Run: headless pygame with SDL's dummy video driver; simulated clock (each Clock.tick advances the game by its frame time, no real sleeping); random seed 0; keys injected as events and as key.get_pressed() state; no mouse input.
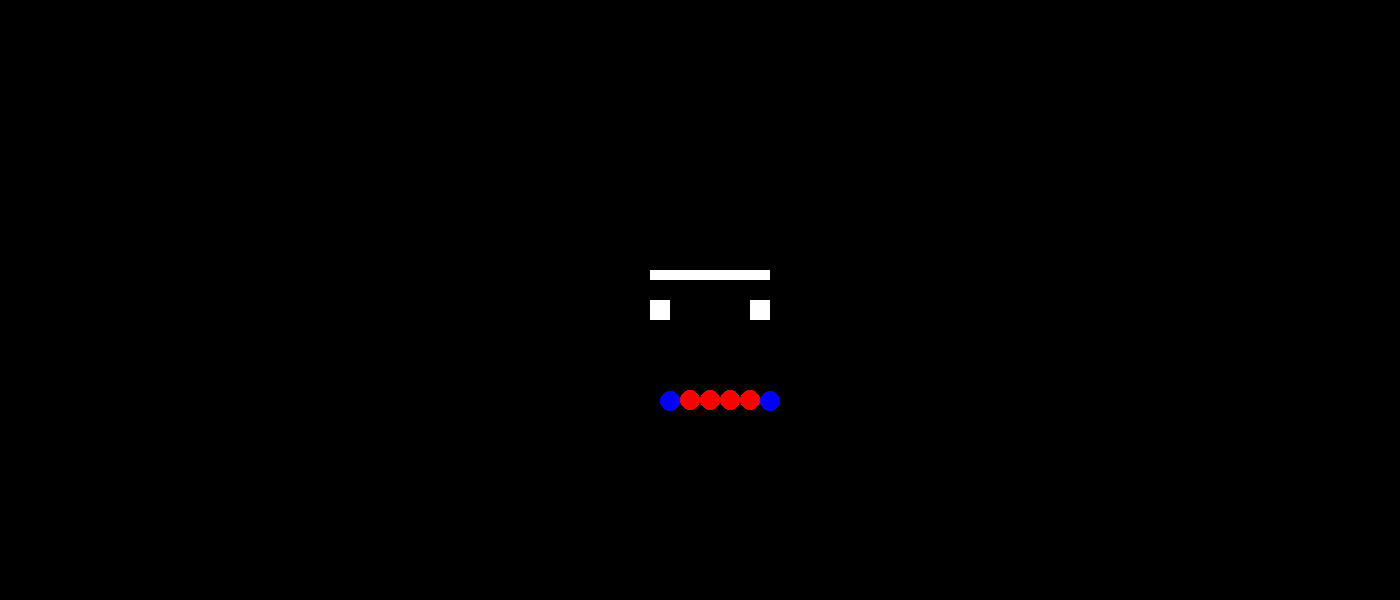
Frame 1 of 4 · flips 1–60 · no input
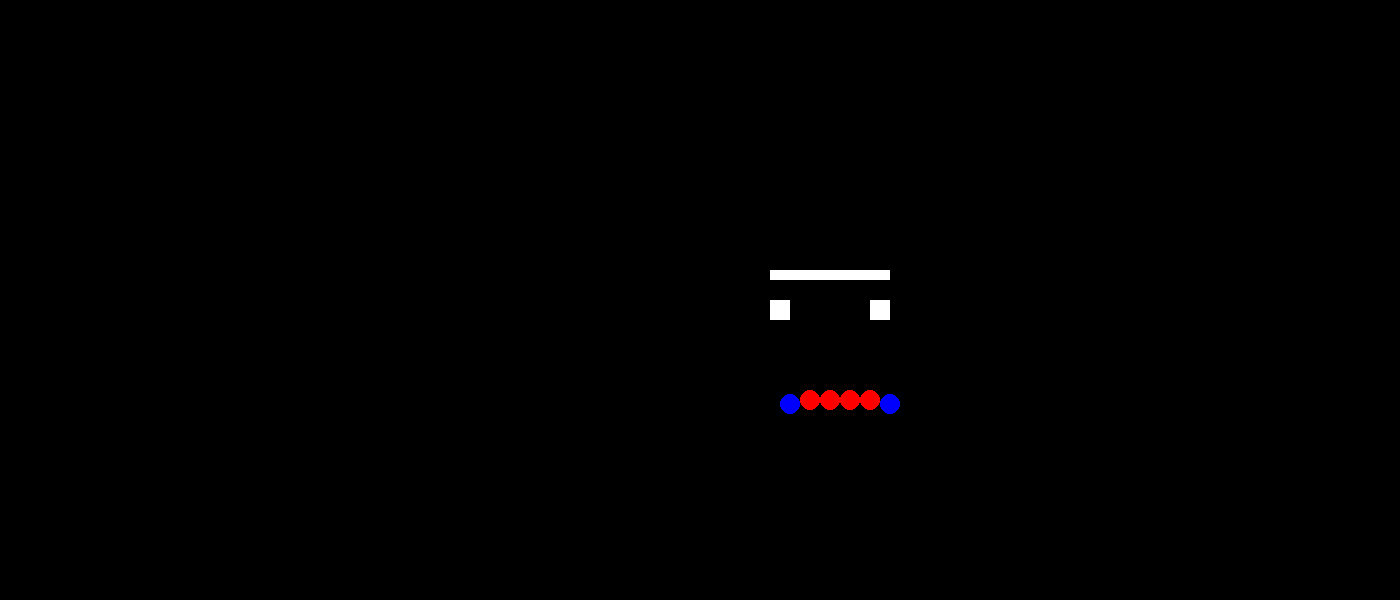
Frame 2 of 4 · flips 61–180 · tapped SPACE, RETURN · held RIGHT (→), D
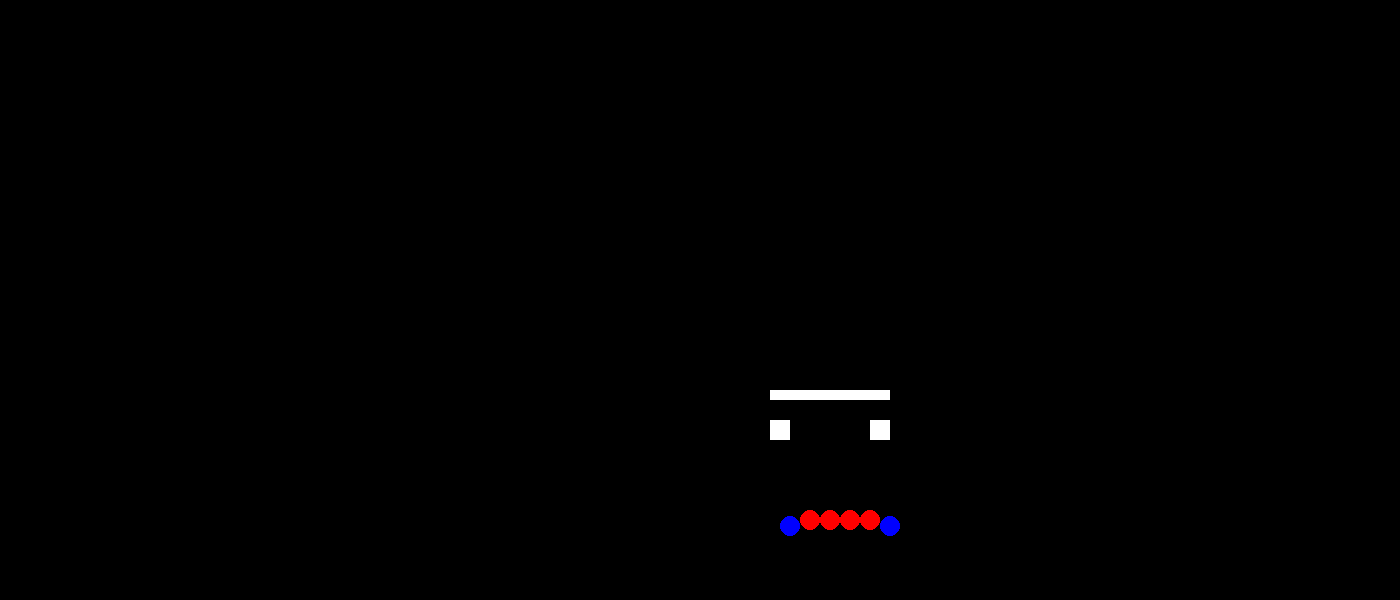
Frame 3 of 4 · flips 181–300 · held DOWN (↓), S
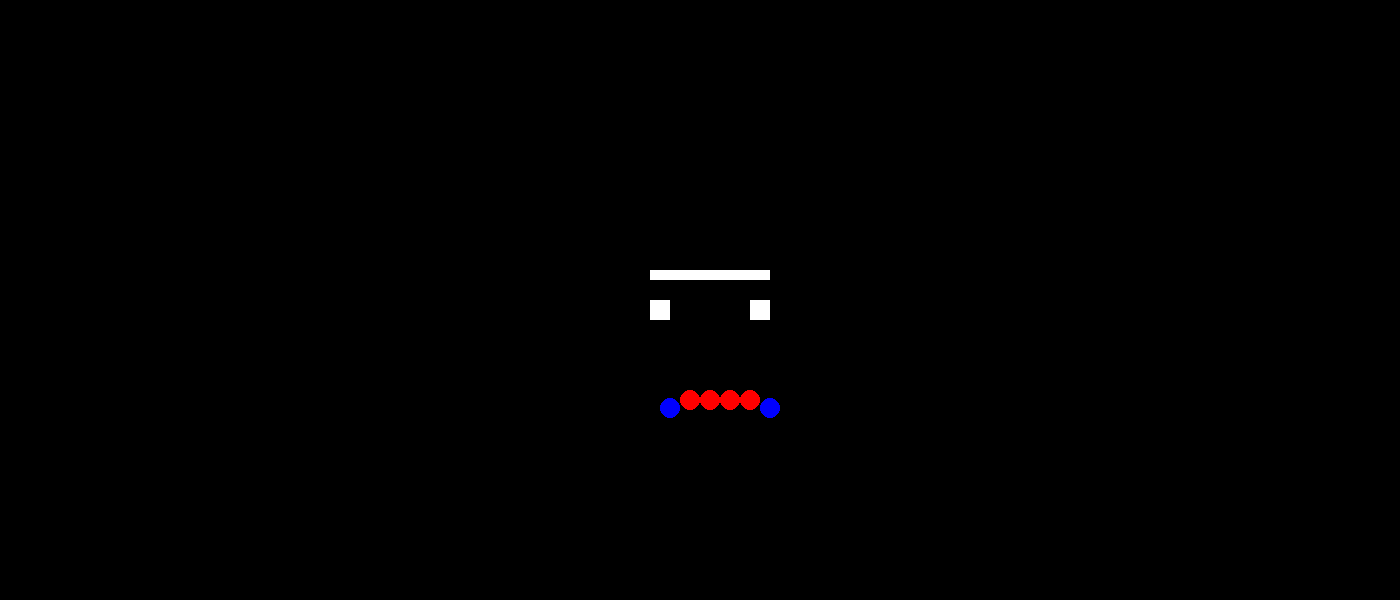
Frame 4 of 4 · flips 301–420 · held LEFT (←), A, UP (↑), W

The pygame program that drew these frames:

import pygame
import math

t=0
# pygame setup
pygame.init()
screen = pygame.display.set_mode((1400, 600))
clock = pygame.time.Clock()
running = True

player_pos = pygame.Vector2(screen.get_width() / 2, screen.get_height() / 2)

def draw_player(position: pygame.Vector2, screen: pygame.Surface, *, color: pygame.Color, shape, size: int = 20):
    if shape == 'rect':
        rect = pygame.Rect(position, (size, size))
        pygame.draw.rect(screen, color, rect)

    elif shape == 'circle':
        pygame.draw.circle(screen, color, position, size)

    else:
        print("no shape specified")

def draw_obstacle(position: pygame.Vector2, screen: pygame.Surface):
    rect = pygame.Rect(position, (120, 10))
    pygame.draw.rect(screen, "white", rect)


t = 0
dt = 0.01

while running:
    for event in pygame.event.get():
        if event.type == pygame.QUIT:
            running = False


    screen.fill("black")

    keys = pygame.key.get_pressed()
    if keys[pygame.K_UP]:
        player_pos.y -= 1
    if keys[pygame.K_DOWN]:
        player_pos.y += 1
    if keys[pygame.K_LEFT]:
        player_pos.x -= 1
    if keys[pygame.K_RIGHT]:
        player_pos.x += 1

    screen_width, screen_height = screen.get_size()
    player_pos.x = max(70, min(player_pos.x, screen_width - 100))
    player_pos.y = max(50, min(player_pos.y, screen_height - 120))

    draw_obstacle(player_pos + pygame.Vector2(-50,-30), screen)
    draw_player(player_pos + pygame.Vector2(-50, 0), screen, color="white", shape='rect', size=20)
    draw_player(player_pos + pygame.Vector2(50, 0), screen, color="white", shape='rect', size=20)
    draw_player(player_pos + pygame.Vector2(-30, 100 + 10 * math.sin(t/4)), screen, color="blue", shape='circle', size=10)
    draw_player(player_pos + pygame.Vector2(-10, 100), screen, color="red", shape='circle', size=10)
    draw_player(player_pos + pygame.Vector2(10, 100), screen, color="red", shape='circle', size=10)
    draw_player(player_pos + pygame.Vector2(30, 100), screen, color="red", shape='circle', size=10)
    draw_player(player_pos + pygame.Vector2(50, 100), screen, color="red", shape='circle', size=10)
    draw_player(player_pos + pygame.Vector2(70, 100 + 10 * math.sin(t/4)), screen, color="blue", shape='circle', size=10)

    # flip() the display to put your work on screen
    pygame.display.flip()

    # clock.tick(60)  # limits FPS to 60
    t += dt

pygame.quit()
